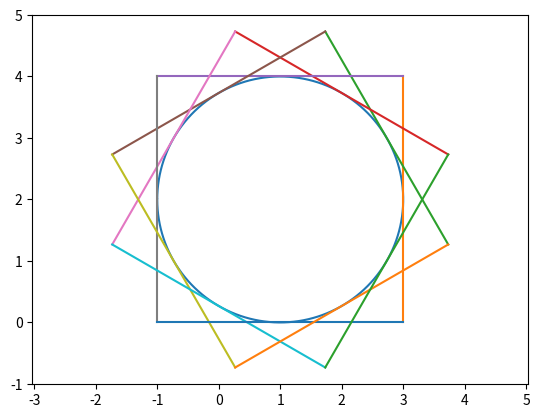

Write Python code to recreate this figure.
import math
import matplotlib.pyplot as plt

π = math.pi

midpoint_x = math.cos(π/3)  # 60° round the circle
midpoint_y = math.sin(π/3)


def float_range(min, max):
    # simple hack to get an array of values between two numbers, incrementing
    # in steps of 0.01
    # If we had numpy we could just call `frange`
    return [x/100.0 for x in range(int(min * 100), int(max * 100))]


def setup_plot():
    plt.gca().set_aspect('equal', adjustable='datalim')


def draw_unit_circle():
    xs = []
    ys = []

    for θ in float_range(-π, π):
        xs.append(math.cos(θ))
        ys.append(math.sin(θ))
    plt.plot(xs, ys)


def draw_circle(centre, r):
    x, y = centre

    xs = []
    ys = []
    for θ in float_range(-π, π):
        xs.append(x + r * math.cos(θ))
        ys.append(y + r * math.sin(θ))
    plt.plot(xs, ys)


def point_is_on_circle(point, center, radius):
    # show that point (px,py) is a solution to (px-c.x)^2 + (py-c.y)^2 = r^2
    # Since we're using floating-point numbers we need to allow for a margin
    # of error in our calculation
    ε = 0.0001

    cx, cy = center
    px, py = point
    return ((px - cx) ** 2) + ((py-cy) ** 2) - (radius ** 2) < ε


def draw_tangent(point, center, radius):
    if (not point_is_on_circle(point, center, radius)):
        print(point)
        raise Exception(
            "Point is not on the circumference of the circle")
    px, py = point
    cx, cy = center
    xs = [px - (py - cy),  px + (py - cy)]
    ys = [py + (px - cx),  py - (px - cx)]
    plt.plot(xs, ys)


setup_plot()

draw_circle([1, 2], 2)
for incr in range(0, 12):
    # pick 12 points on the circumference of the circle
    # of radius 2 centered at [1,2]
    x = 1 + (2 * math.cos(float(incr) * π / 6.0))
    y = 2 + (2 * math.sin(float(incr) * π / 6.0))

    draw_tangent([x, y], [1, 2], 2)
plt.show()
